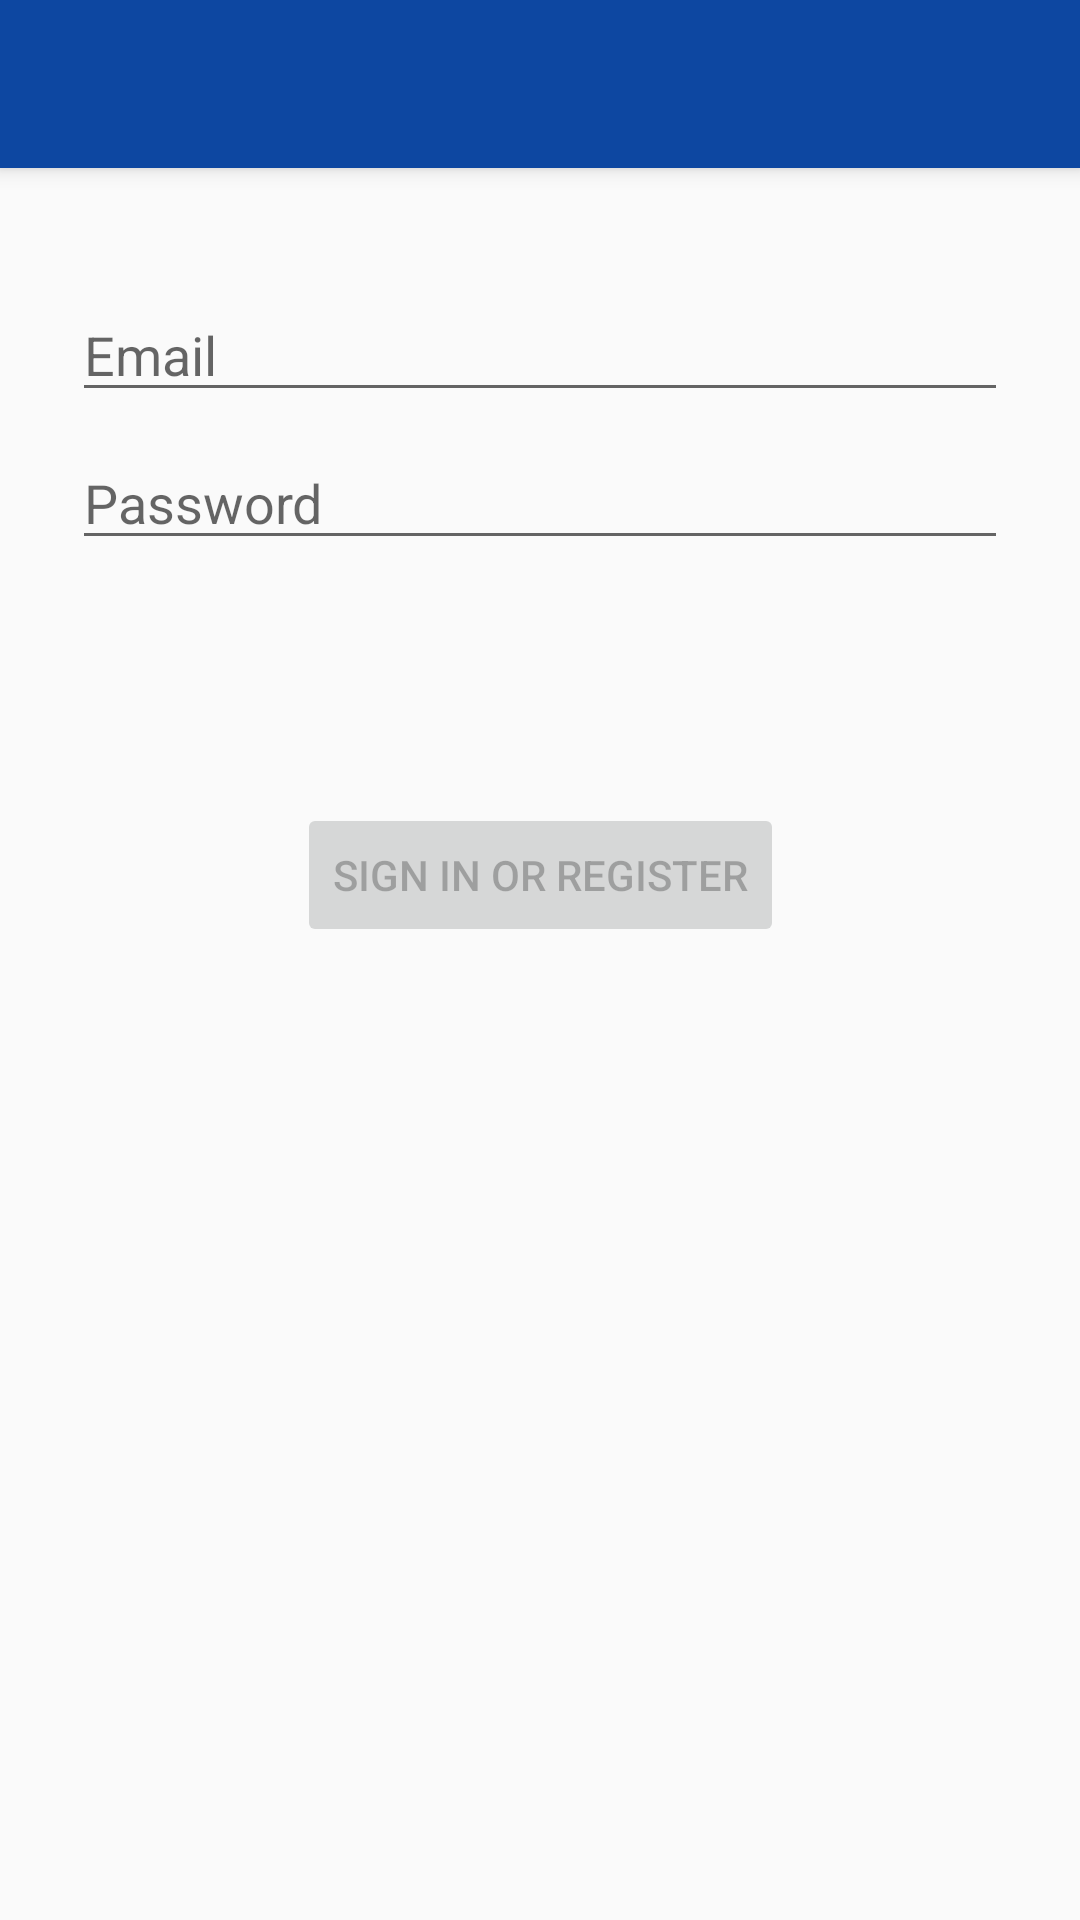

Reconstruct the res/layout file that produces this screen, plus the resources it refers to.
<!-- AndroidManifest.xml: application theme AppThemeLightBridge -->
<!-- res/layout/activity_login1.xml -->
<?xml version="1.0" encoding="utf-8"?>
<androidx.constraintlayout.widget.ConstraintLayout xmlns:android="http://schemas.android.com/apk/res/android"
    xmlns:app="http://schemas.android.com/apk/res-auto"
    xmlns:tools="http://schemas.android.com/tools"
    android:id="@+id/container"
    android:layout_width="match_parent"
    android:layout_height="match_parent"
    android:paddingLeft="@dimen/activity_horizontal_margin"
    android:paddingTop="@dimen/activity_vertical_margin"
    android:paddingRight="@dimen/activity_horizontal_margin"
    android:paddingBottom="@dimen/activity_vertical_margin"
    tools:context="com.example.presentation.ui.activities.Login1Activity">

    
    
    <androidx.appcompat.widget.Toolbar
        android:id="@+id/my_toolbar"
        android:layout_width="0dp"
        android:layout_height="?attr/actionBarSize"
        android:background="?attr/colorPrimary"
        android:elevation="4dp"
        android:theme="@style/ThemeOverlay.AppCompat.Dark.ActionBar"
        app:layout_constraintEnd_toEndOf="parent"
        app:layout_constraintStart_toStartOf="parent"
        app:layout_constraintTop_toTopOf="parent"
        app:popupTheme="@style/ThemeOverlay.AppCompat.Light" />
    

    <EditText
        android:id="@+id/username"
        android:layout_width="0dp"
        android:layout_height="wrap_content"
        android:layout_marginStart="24dp"
        android:layout_marginTop="96dp"
        android:layout_marginEnd="24dp"

        android:hint="@string/prompt_email"
        android:inputType="textEmailAddress"
        android:selectAllOnFocus="true"
        app:layout_constraintEnd_toEndOf="parent"
        app:layout_constraintStart_toStartOf="parent"
        app:layout_constraintTop_toTopOf="parent" />

    <EditText
        android:id="@+id/password"
        android:layout_width="0dp"
        android:layout_height="wrap_content"
        android:layout_marginStart="24dp"
        android:layout_marginTop="8dp"
        android:layout_marginEnd="24dp"

        android:hint="@string/prompt_password"
        android:imeActionLabel="@string/action_sign_in_short"
        android:imeOptions="actionDone"
        android:inputType="textPassword"
        android:selectAllOnFocus="true"
        app:layout_constraintEnd_toEndOf="parent"
        app:layout_constraintStart_toStartOf="parent"
        app:layout_constraintTop_toBottomOf="@+id/username" />

    <Button
        android:id="@+id/login"
        android:layout_width="wrap_content"
        android:layout_height="wrap_content"
        android:layout_gravity="start"
        android:layout_marginStart="48dp"
        android:layout_marginTop="16dp"
        android:layout_marginEnd="48dp"
        android:layout_marginBottom="64dp"
        android:enabled="false"
        android:onClick="onClick"
        android:text="@string/action_sign_in"
        app:layout_constraintBottom_toBottomOf="parent"
        app:layout_constraintEnd_toEndOf="parent"
        app:layout_constraintStart_toStartOf="parent"
        app:layout_constraintTop_toBottomOf="@+id/password"
        app:layout_constraintVertical_bias="0.2" />

    <ProgressBar
        android:id="@+id/loading"
        android:layout_width="wrap_content"
        android:layout_height="wrap_content"
        android:layout_gravity="center"
        android:layout_marginStart="32dp"
        android:layout_marginTop="64dp"
        android:layout_marginEnd="32dp"
        android:layout_marginBottom="64dp"
        android:visibility="gone"
        app:layout_constraintBottom_toBottomOf="parent"
        app:layout_constraintEnd_toEndOf="@+id/password"
        app:layout_constraintStart_toStartOf="@+id/password"
        app:layout_constraintTop_toTopOf="parent"
        app:layout_constraintVertical_bias="0.3" />
</androidx.constraintlayout.widget.ConstraintLayout>
<!-- resources referenced by this layout -->
<resources>
  <dimen name="activity_horizontal_margin">0dp</dimen>
  <dimen name="activity_vertical_margin">0dp</dimen>
  <string name="action_sign_in">Sign in or register</string>
  <string name="action_sign_in_short">Sign in</string>
  <string name="prompt_email">Email</string>
  <string name="prompt_password">Password</string>
  <style name="AppThemeLightBridge" parent="Theme.MaterialComponents.Light.NoActionBar.Bridge">
  
  
          
  
          
          <item name="colorPrimary">@color/colorPrimary</item>
          <item name="colorPrimaryVariant">#000000</item>
          <item name="colorPrimaryDark">@color/colorPrimaryDark</item>
          <item name="colorOnPrimary">#FFFFFF</item>
  
          <item name="colorAccent">@color/colorAccent</item>
  
          <item name="colorSecondary">#2962FF</item>
          <item name="colorSecondaryVariant">#0039CB</item>
          <item name="colorOnSecondary">#FFFFFF</item>
  
          <item name="colorError">#F44336</item>
          <item name="colorOnError">#FFFFFF</item>
  
          <item name="colorSurface">#FFFFFF</item>
          <item name="colorOnSurface">#212121</item>
  
          <item name="android:colorBackground">@color/background</item>
          <item name="colorOnBackground">#212121</item>
  
      </style>
  <color name="colorPrimary">#0d47a1</color>
  <color name="colorPrimaryDark">#002171</color>
  <color name="colorAccent">#D81B60</color>
  <color name="background">#FAFAFA</color>
</resources>
